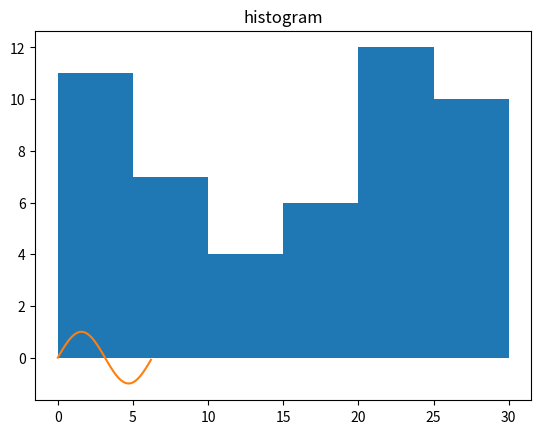

This chart was generated by the following Python code:
import numpy as np
import matplotlib.pyplot as plt


# NumPy’s array class is called ndarray
# What is an array
a = np.array([1, 2, 3, 4, 5, 6])
print(a)

a = np.array([[1, 2, 3, 4], [5, 6, 7, 8], [9, 10, 11, 12]])
print(a)
print(a[0])
print(a[1, 3])
print(a[0, :])
print(a[:, 2])

b = np.array([[1, 2, 3, 4, 5, 6, 7], [8, 9, 10, 11, 12, 13, 14]])
print(b[0, 1:6:2])
b[1, 5] = 20
b[:, 2] = [100, 200]

# Attributes of an array

print(f'the shape of a is {a.shape}')  # Tuple of array dimensions.
print(f'the type of a is {type(a)}')
print(f'the type of a elements is {a.dtype}')
print(f'the size of a is {a.size}')  # Number of elements in the array.
print(f'number of dimensions of a is {a.ndim}')  # Number of array dimensions.
print(f'{a.data}')  # Python buffer object pointing to the start of the array's data.

# initializing arrays

a = np.zeros((3, 4))
print(a)
a = np.zeros((3, 4), dtype='int32')
print(a)
a = np.ones((2, 5))
print(a)
x = np.ones(2, dtype=np.int64)
print(x)
a = np.full((2, 2), 99)
print(a)
a = np.identity(5)
print(a)

# To create sequences of numbers, NumPy provides the arange function
# which is analogous to the Python built-in range, but returns an array.
a = np.arange(4)
print(a)
a = np.arange(2, 9, 2)
print(a)
a = np.arange(0, 2, 0.3)
print(a)
# linspace receives as an argument the number of elements that we want, instead of the step
a = np.linspace(0, 10, 5)
print(a)

a = np.linspace(0, 2, 9)  # 9 numbers from 0 to 2
print(a)
x = np.linspace(0, 2 * np.pi, 100)  # useful to evaluate function at lots of points
f = np.sin(x)

# Arrays manipulation - reshape,flatten,transpose

b = np.arange(12).reshape(4, 3)
print(b)

c = np.arange(24).reshape(2, 3, 4)  # 3d array
print(c)

print(np.arange(10000))
print(np.arange(10000).reshape(100, 100))

y = np.array([[2, 3], [4, 5], [6, 7]])
print(y.flatten())  # order='C' is the default ('C' - flatten in row major)
print(y.flatten(order='F'))  # 'F' - flatten in column major

a = np.arange(6).reshape((2, 3))
print(a)
b = np.transpose(a)
print(b)

# numpy random

x = np.random.randint(100, size=(5))
print(x)

x = np.random.randint(100, size=(3, 5))
print(x)

x = np.random.rand(5)
print(x)

x = np.random.rand(3, 5, 2)
print(x)

x = np.random.uniform(2, 10, size=(2, 3))
print(x)

x = np.random.choice(np.arange(50)+1)
print(x)

x = np.random.choice([3, 5, 7, 9], size=(3, 5))
print(x)

# visual representation
# histogram
a = np.random.randint(30, size=(50))
plt.hist(a, bins=[0, 5, 10, 15, 20, 25, 30])
plt.title('histogram')
plt.show()

# graph of sin(x)
x = np.arange(0, 2 * np.pi, 0.1)
y = np.sin(x)
plt.plot(x, y)
plt.show()

# numpy basic operations
a = np.array([20, 30, 40, 50])
print(a)
b = np.arange(4)
print(b)
c = a - b  # elementwise substraction
print(c)
print(a + 2)
print(b ** 2)

a = np.arange(12).reshape(4, 3)
b = np.array([10, 20, 30])
print(a + b)
print(np.add(a, b))

print(a * b)
print(np.multiply(a, b))

print(a / b)
print(np.divide(a, b))

l1 = [10, 20, 30]
l2 = [100, 200, 300]
# print(l2 - l1)  # Error unsupported operand type(s) for -
print(np.subtract(l2, l1))

a = np.arange(20).reshape(4, 5)
print(a)
print(10 * np.sin(a))
print(a < 5)

# In a 2-dimensional NumPy array, the axes are the directions along the rows and columns.

b = np.arange(12).reshape(3, 4)
print(b)
print(b.sum())
print(b.sum(axis=0))
print(b.sum(axis=1))

print(b.min())
print(b.min(axis=0))
print(b.min(axis=1))  # same for max()

# indexing and slicing
# The syntax of Python NumPy slicing is [start : stop : step]
a = np.arange(10) ** 3
print(a)
print(a[2])
print(a[2:5])

a[:6:2] = 1000
# equivalent to a[0:6:2] = 1000;
# from start to position 6, exclusive, set every 2nd element to 1000
print(a)

print(a[::-1])  # reversed a

# 2D arrays slicing
a = np.arange(18).reshape(6, 3)
print(a)

print(a[3, 2])
print(a[3:5, 1:3])
print(a[:, 1:3])

# 3D arrays slicing
a = np.arange(18).reshape(2, 3, 3)
print(a[1, -1, 2])
print(a[1, -1])

print(a[1])
print(a[1, :, :])
print(a[1, ...])  # same as print(a[1,:,:])

# Iterating over array
a = np.arange(18).reshape(6, 3)

for x in a:
    print(type(x))
    print(x)

for x in a:
    for y in x:
        print(type(y))
        print(y)

# using np.nditer()
a = np.arange(18).reshape(6, 3)
for x in np.nditer(a):
    print(type(x))
    print(x)

# joining arrays

# concatenate
a = np.arange(10).reshape(2, 5)
b = np.arange(10, 20).reshape(2, 5)
print(f"a = \n{a}")
print(f"b = \n{b}")
c = np.concatenate((a, b))
print(f"c = \n{c}")
d = np.concatenate((a, b), axis=1)
print(f"d = \n{d}")

# vstack,hstack

v1 = np.array([1, 2, 3, 4])
v2 = np.array([5, 6, 7, 8])

v = np.vstack([v1, v2])
print(v)
h = np.hstack([v1, v2])
print(h)
